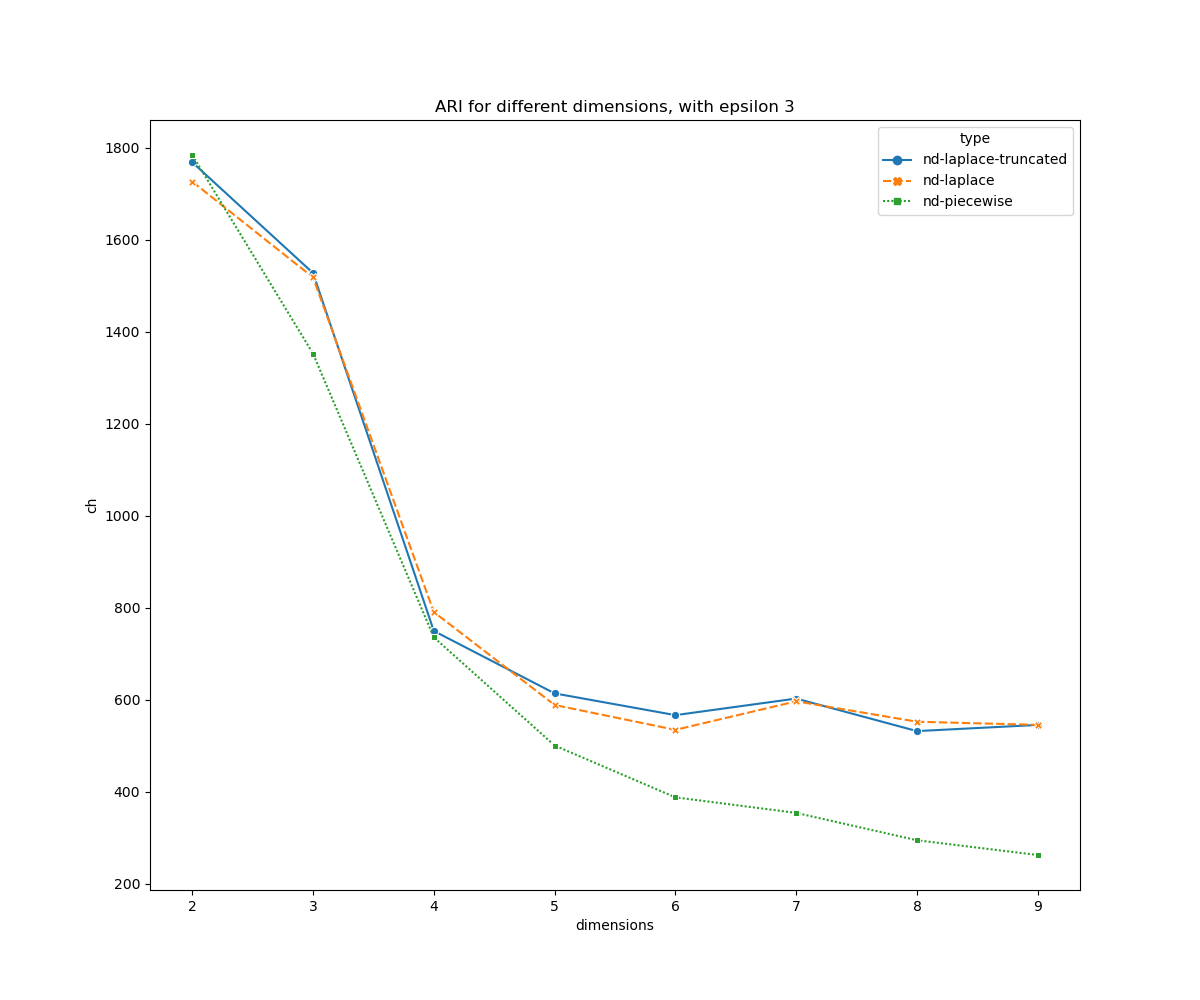

Values plotted in this chart, from the file beside it:
, type, dimensions, ari, ami, ch, sc
0, nd-laplace-truncated, 2, 0.8328, 0.7892, 1768, 0.3711
1, nd-laplace-truncated, 3, 0.8099, 0.7606, 1528, 0.4107
2, nd-laplace-truncated, 4, 0.7918, 0.7381, 749.5, 0.2805
3, nd-laplace-truncated, 5, 0.7475, 0.7157, 613.8, 0.2759
4, nd-laplace-truncated, 6, 0.7065, 0.711, 566.5, 0.257
5, nd-laplace-truncated, 7, 0.7043, 0.7043, 602.6, 0.2454
6, nd-laplace-truncated, 8, 0.6835, 0.7023, 531.8, 0.2163
7, nd-laplace-truncated, 9, 0.7168, 0.7419, 545.2, 0.206
8, nd-laplace, 2, 0.8346, 0.7889, 1726, 0.3669
9, nd-laplace, 3, 0.8248, 0.7733, 1518, 0.4111
10, nd-laplace, 4, 0.8083, 0.7459, 790.6, 0.282
11, nd-laplace, 5, 0.6645, 0.6642, 588.6, 0.2673
12, nd-laplace, 6, 0.7679, 0.7473, 534.5, 0.2403
13, nd-laplace, 7, 0.6919, 0.7053, 596.6, 0.2441
14, nd-laplace, 8, 0.601, 0.6262, 552.2, 0.2198
15, nd-laplace, 9, 0.6418, 0.6798, 545.3, 0.2041
16, nd-piecewise, 2, 0.1781, 0.1651, 1784, 0.36
17, nd-piecewise, 3, 0.1782, 0.1201, 1352, 0.3705
18, nd-piecewise, 4, 0.04814, 0.02759, 735.7, 0.3484
19, nd-piecewise, 5, 0.07441, 0.03704, 500.5, 0.2858
20, nd-piecewise, 6, 0.1291, 0.09203, 387.8, 0.1951
21, nd-piecewise, 7, 0.1911, 0.1475, 354, 0.1902
22, nd-piecewise, 8, 0.1527, 0.1234, 294.5, 0.1651
23, nd-piecewise, 9, 0.1808, 0.1462, 262.5, 0.1522
